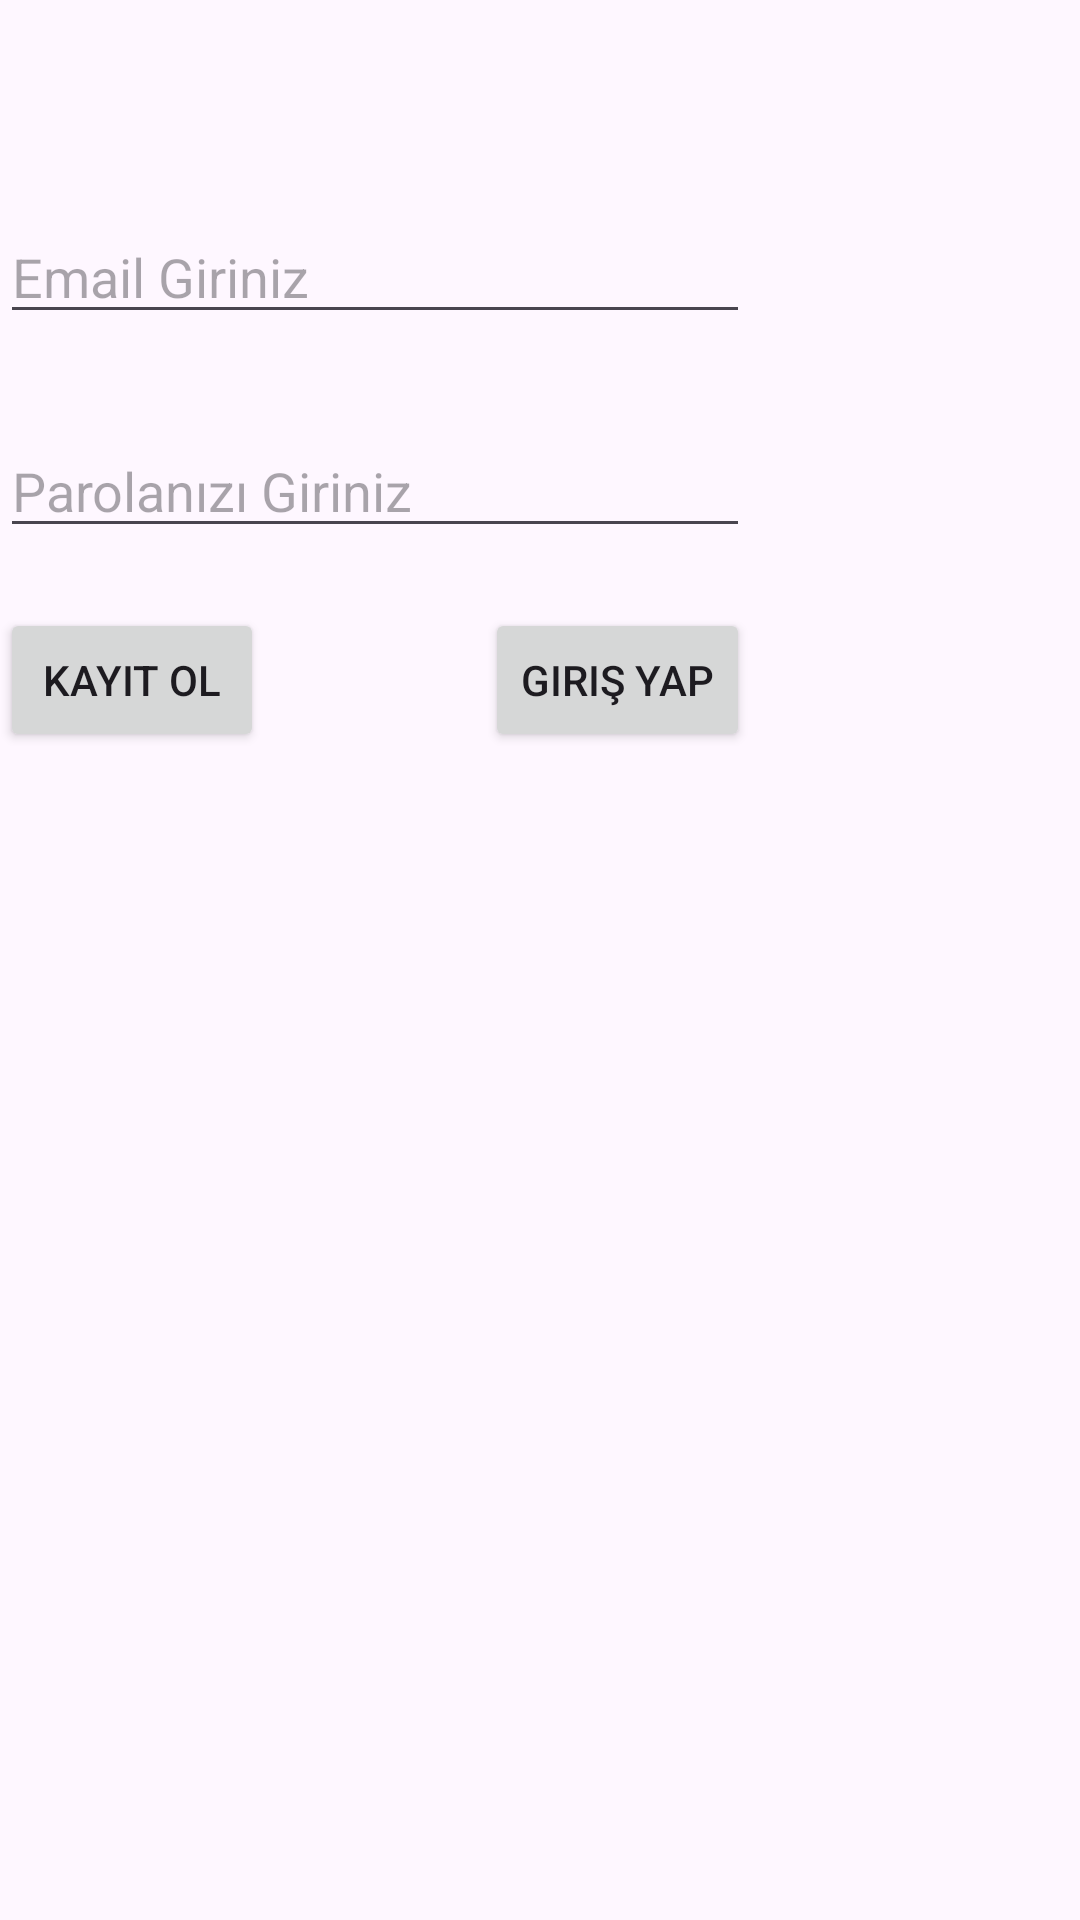

The Android layout XML behind this screen, and the referenced resources:
<!-- AndroidManifest.xml: application theme Theme.FotoğrafPayşaımUygulaması -->
<!-- res/layout/fragment_kullanici.xml -->
<?xml version="1.0" encoding="utf-8"?>
<androidx.constraintlayout.widget.ConstraintLayout
    xmlns:android="http://schemas.android.com/apk/res/android"
    xmlns:app="http://schemas.android.com/apk/res-auto"
    xmlns:tools="http://schemas.android.com/tools"
    android:layout_width="match_parent"
    android:layout_height="match_parent"
    tools:context=".view.KullaniciFragment">


    <EditText
        android:id="@+id/EmailText"
        android:layout_width="250dp"
        android:layout_height="wrap_content"
        android:layout_marginTop="70dp"
        android:ems="10"
        android:hint="Email Giriniz"
        android:inputType="textEmailAddress"
        app:layout_constraintTop_toTopOf="parent"
        tools:layout_editor_absoluteX="88dp" />

    <EditText
        android:id="@+id/passwordText"
        android:layout_width="250dp"
        android:layout_height="wrap_content"
        android:layout_marginTop="30dp"
        android:ems="10"
        android:hint="Parolanızı Giriniz"
        android:inputType="textPassword"
        app:layout_constraintTop_toBottomOf="@+id/EmailText"
        tools:layout_editor_absoluteX="88dp" />

    <Button
        android:id="@+id/kayitbutton"
        android:layout_width="wrap_content"
        android:layout_height="wrap_content"
        android:layout_marginTop="20dp"
        android:text="Kayıt Ol"
        app:layout_constraintStart_toStartOf="@+id/passwordText"
        app:layout_constraintTop_toBottomOf="@+id/passwordText"
        tools:text="Kayıt Ol" />

    <Button
        android:id="@+id/girisbutton"
        android:layout_width="wrap_content"
        android:layout_height="wrap_content"
        android:text="Giriş Yap"
        app:layout_constraintEnd_toEndOf="@+id/passwordText"
        app:layout_constraintTop_toTopOf="@+id/kayitbutton"
        tools:text="Giriş Yap" />
</androidx.constraintlayout.widget.ConstraintLayout>
<!-- resources referenced by this layout -->
<resources>
  <style name="Theme.FotoğrafPayşaımUygulaması" parent="Base.Theme.FotoğrafPayşaımUygulaması" />
  <style name="Base.Theme.FotoğrafPayşaımUygulaması" parent="Theme.Material3.DayNight.NoActionBar">
          
          
      </style>
</resources>
